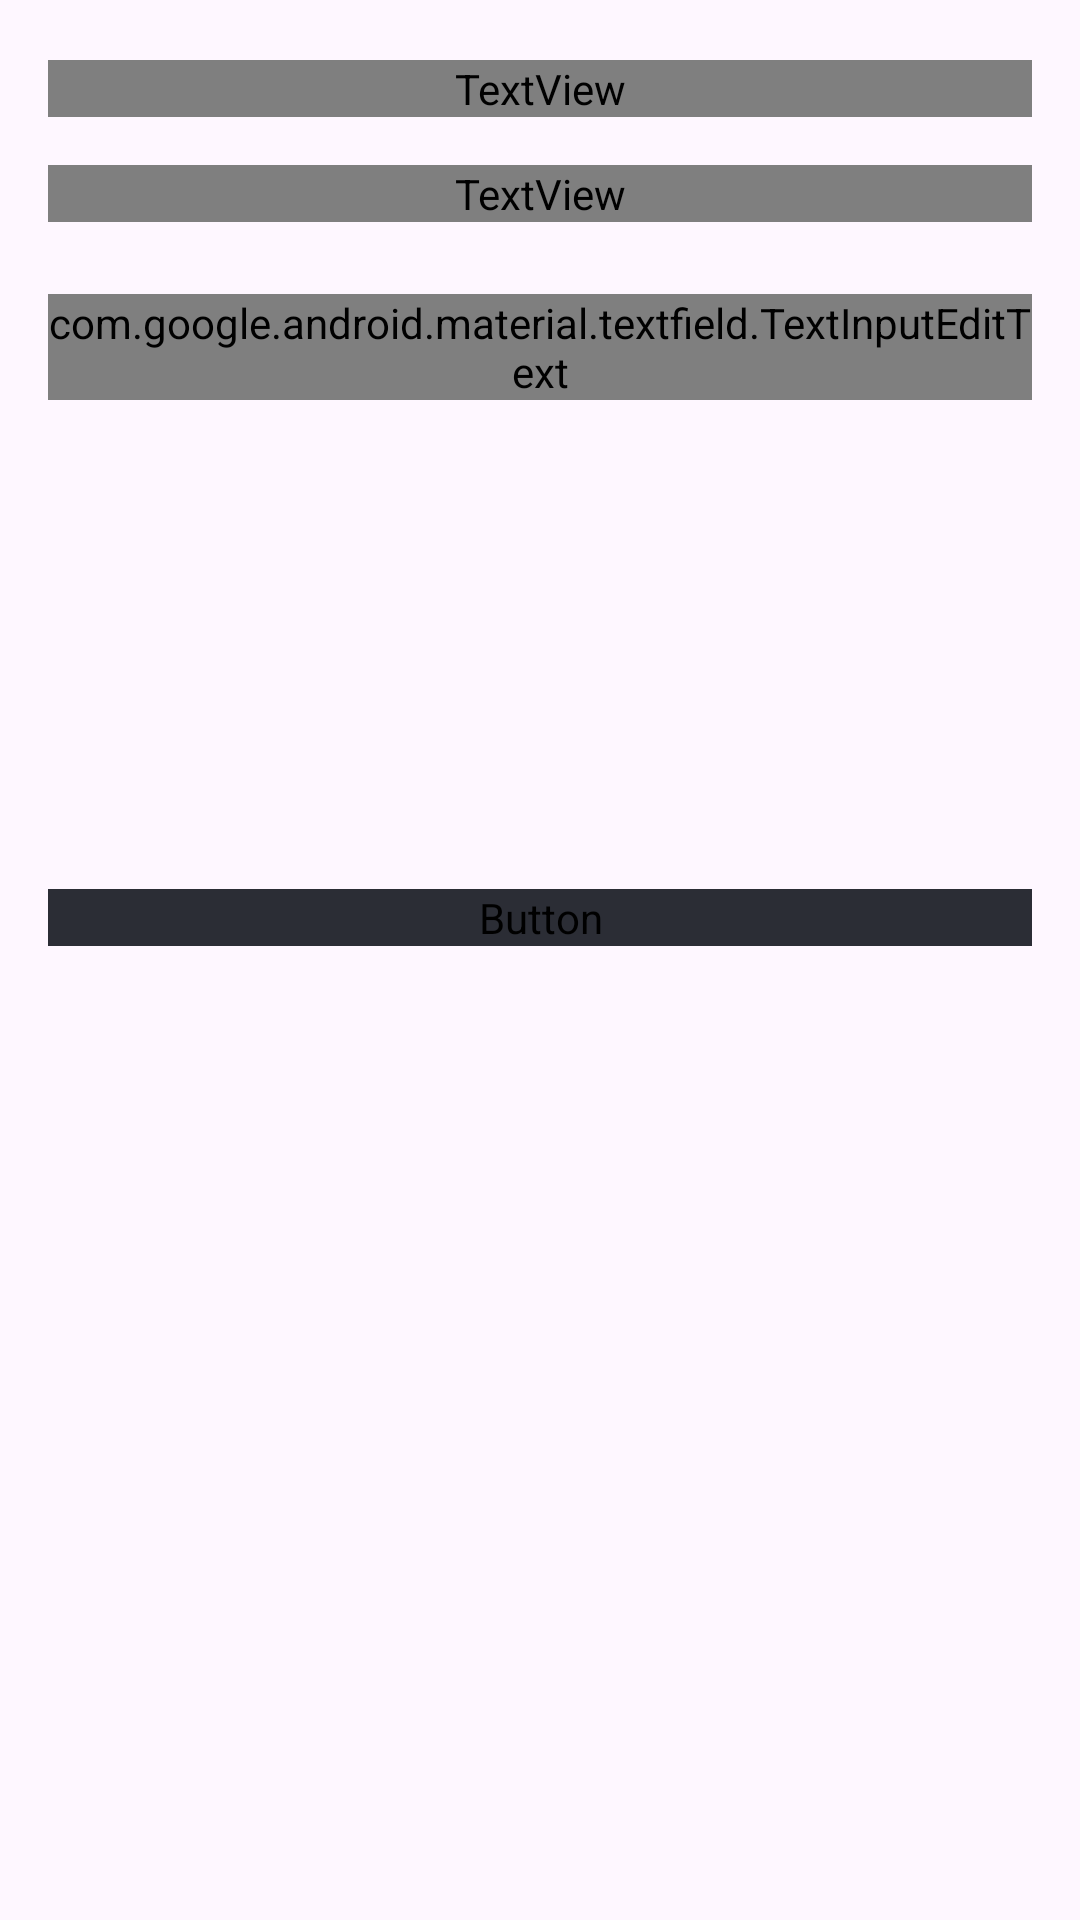

Android layout source for this screen:
<!-- AndroidManifest.xml: application theme Theme.Logisticsassistant -->
<!-- res/layout/fragment_phone.xml -->
<?xml version="1.0" encoding="utf-8"?>
<androidx.core.widget.NestedScrollView xmlns:android="http://schemas.android.com/apk/res/android"
    xmlns:app="http://schemas.android.com/apk/res-auto"
    xmlns:tools="http://schemas.android.com/tools"
    android:layout_width="match_parent"
    android:layout_height="match_parent"
    tools:context=".ui.auth.EnterPhoneFragment">


    <androidx.constraintlayout.widget.ConstraintLayout
        android:layout_width="match_parent"
        android:layout_height="match_parent"
        android:padding="16dp">

        <TextView
            android:id="@+id/tvTitle"
            android:layout_width="0dp"
            android:layout_height="wrap_content"
            android:layout_marginTop="4dp"
            android:fontFamily="@font/stolzl_regular"
            android:text="Добро пожаловать в БИА.Помощник логиста"
            android:textColor="@color/mainBlack"
            android:textSize="22sp"
            app:layout_constraintEnd_toEndOf="parent"
            app:layout_constraintHorizontal_bias="0.0"
            app:layout_constraintStart_toStartOf="parent"
            app:layout_constraintTop_toTopOf="parent" />

        <TextView
            android:id="@+id/tvLabel"
            android:layout_width="0dp"
            android:layout_height="wrap_content"
            android:layout_marginTop="16dp"
            android:fontFamily="@font/stolzl_regular"
            android:text="Введите свой номер для авторизации"
            android:textColor="@color/secondaryBlack"
            android:textSize="14sp"
            app:layout_constraintEnd_toEndOf="@+id/tvTitle"
            app:layout_constraintStart_toStartOf="@+id/tvTitle"
            app:layout_constraintTop_toBottomOf="@+id/tvTitle" />

        <com.google.android.material.textfield.TextInputLayout
            android:id="@+id/layoutPhone"
            android:layout_width="0dp"
            android:layout_height="wrap_content"
            android:layout_marginTop="24dp"
            app:boxCornerRadiusBottomEnd="30dp"
            app:boxCornerRadiusBottomStart="30dp"
            app:boxCornerRadiusTopEnd="30dp"
            app:boxCornerRadiusTopStart="30dp"
            app:boxStrokeColor="@color/mtrl_textinput_default_box_stroke_color"
            app:boxStrokeWidth="3dp"
            app:cursorColor="@color/mainBlack"
            app:boxStrokeWidthFocused="3dp"
            app:layout_constraintEnd_toEndOf="@+id/tvLabel"
            app:layout_constraintHorizontal_bias="1.0"
            app:layout_constraintStart_toStartOf="@+id/tvLabel"
            app:layout_constraintTop_toBottomOf="@+id/tvLabel">

            <com.google.android.material.textfield.TextInputEditText
                android:id="@+id/etPhone"
                android:layout_width="match_parent"
                android:layout_height="wrap_content"
                android:digits="0123456789+-() "
                android:fontFamily="@font/stolzl_regular"
                android:imeOptions="actionDone"
                android:inputType="phone"
                android:textColorLink="@color/mainBlack"
                android:textSize="14sp" />
        </com.google.android.material.textfield.TextInputLayout>

        <Button
            android:id="@+id/btnContinue"
            android:layout_width="0dp"
            android:layout_height="wrap_content"
            android:layout_marginTop="163dp"
            android:backgroundTint="@color/mainBlack"
            android:fontFamily="@font/stolzl_regular"
            android:text="Продолжить"
            app:layout_constraintEnd_toEndOf="@+id/layoutPhone"
            app:layout_constraintHorizontal_bias="0.0"
            app:layout_constraintStart_toStartOf="@+id/layoutPhone"
            app:layout_constraintTop_toBottomOf="@+id/layoutPhone" />
    </androidx.constraintlayout.widget.ConstraintLayout>
</androidx.core.widget.NestedScrollView>
<!-- resources referenced by this layout -->
<resources>
  <color name="mainBlack">#2B2D35</color>
  <color name="mtrl_textinput_default_box_stroke_color" tools:override="true">#2B2D35</color>
  <color name="secondaryBlack">#3C4049</color>
  <style name="Theme.Logisticsassistant" parent="Base.Theme.Logisticsassistant" />
  <style name="Base.Theme.Logisticsassistant" parent="Theme.Material3.DayNight.NoActionBar">
          <item name="colorPrimaryVariant">@color/white</item>
          <item name="android:navigationBarColor">@color/white</item>
          <item name="android:windowLightStatusBar">true</item>
          <item name="android:windowLightNavigationBar">true</item>
  
          <item name="android:statusBarColor">@color/white</item>
          <item name="android:windowIsTranslucent">true</item>
      </style>
  <color name="white">#FFFFFFFF</color>
</resources>
